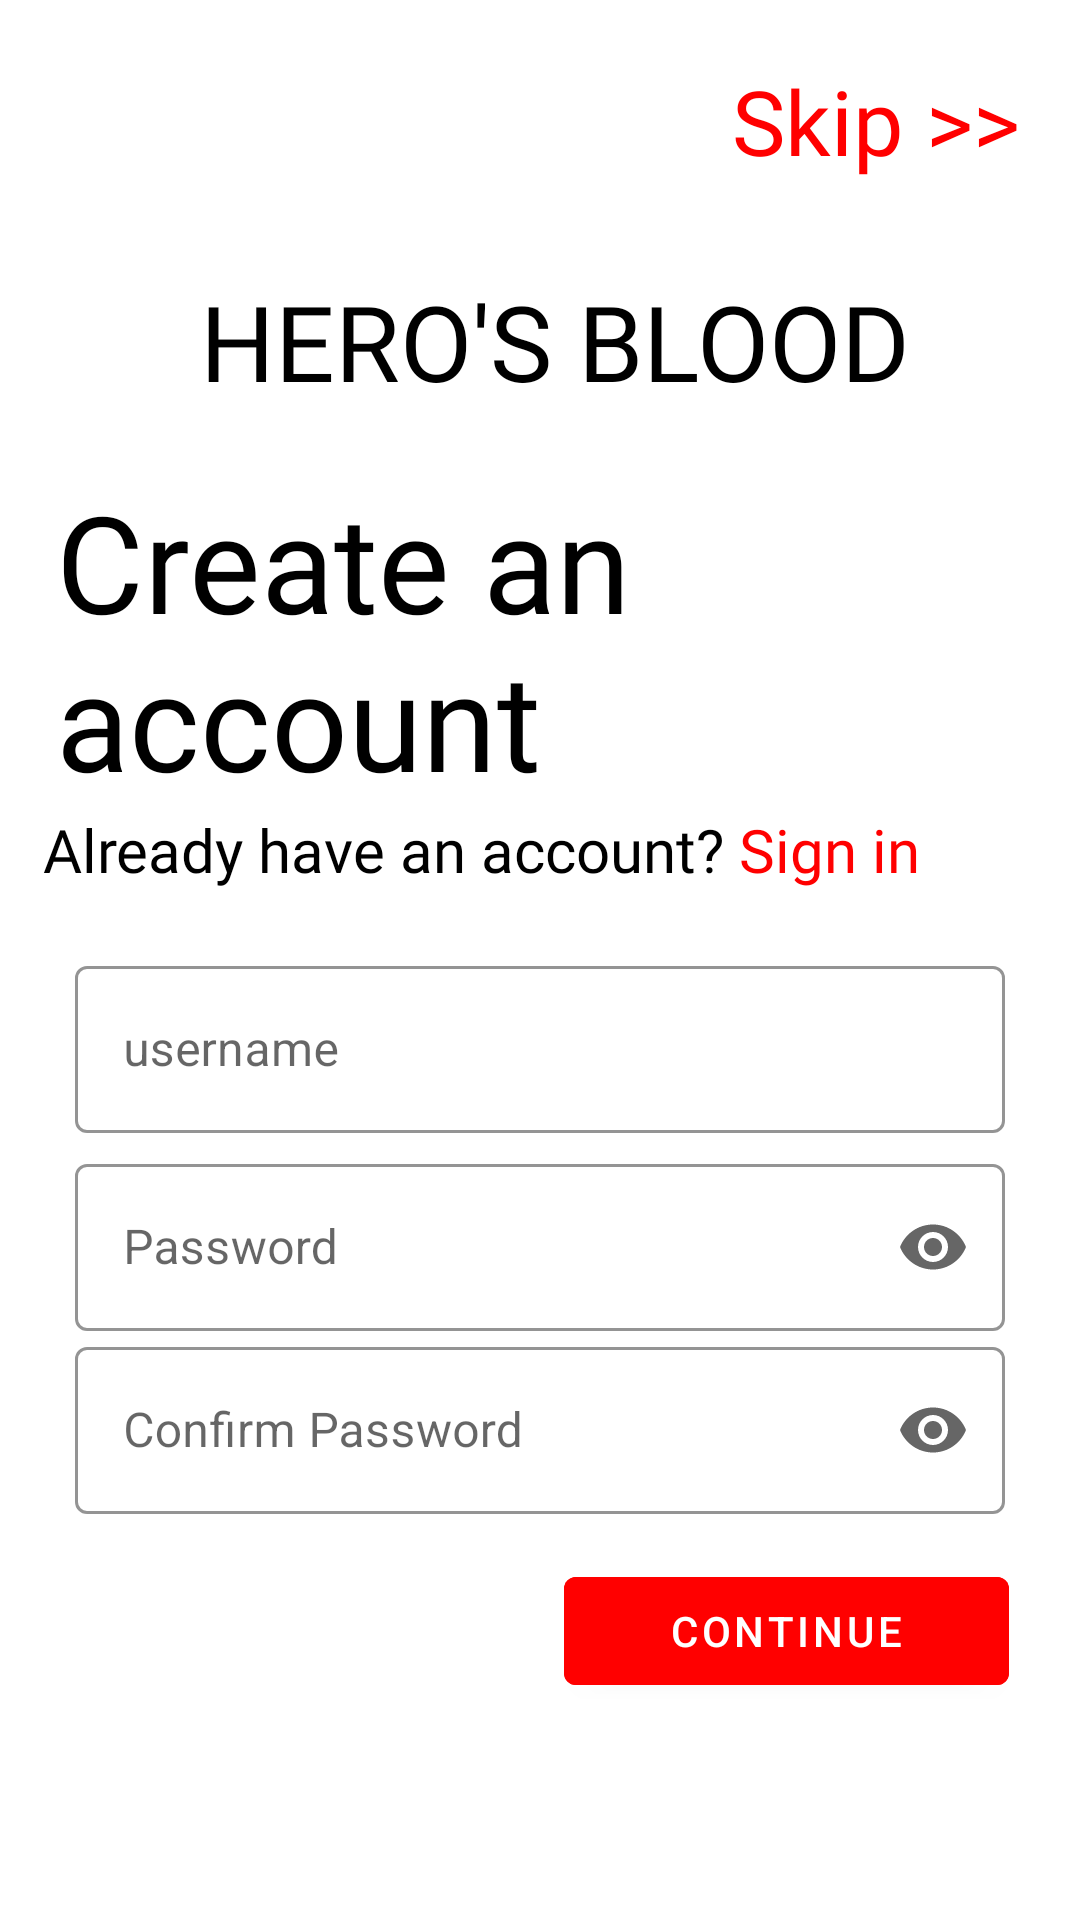

Android layout source for this screen:
<!-- AndroidManifest.xml: activity theme LoginSignUp -->
<!-- res/layout/activity_sign_up.xml -->
<?xml version="1.0" encoding="utf-8"?>
<layout xmlns:android="http://schemas.android.com/apk/res/android"
    xmlns:app="http://schemas.android.com/apk/res-auto"
    xmlns:tools="http://schemas.android.com/tools">

    <androidx.constraintlayout.widget.ConstraintLayout
        android:layout_width="match_parent"
        android:layout_height="match_parent"
        tools:context=".signUpActivity">

        <ScrollView
            android:layout_width="match_parent"
            android:layout_height="match_parent"
            tools:layout_editor_absoluteX="0dp"
            tools:layout_editor_absoluteY="80dp">

            <androidx.constraintlayout.widget.ConstraintLayout
                android:id="@+id/layout_background"
                android:layout_width="match_parent"
                android:layout_height="wrap_content">

                <TextView
                    android:id="@+id/txt_skip"
                    android:layout_width="wrap_content"
                    android:layout_height="wrap_content"
                    android:layout_marginTop="20dp"
                    android:layout_marginEnd="20dp"
                    android:clickable="true"
                    android:focusable="true"
                    android:fontFamily="@font/high_tower"
                    android:text="@string/skip"
                    android:textColor="@color/textColor"
                    android:textSize="30sp"
                    app:layout_constraintEnd_toEndOf="parent"
                    app:layout_constraintTop_toTopOf="parent" />

                <TextView
                    android:id="@+id/txt_logo"
                    android:layout_width="wrap_content"
                    android:layout_height="wrap_content"
                    android:layout_marginStart="10dp"
                    android:layout_marginTop="30dp"
                    android:drawableStart="@drawable/logo"
                    android:drawablePadding="5dp"
                    android:fontFamily="@font/high_tower"
                    android:gravity="center_vertical"
                    android:text="@string/logo_text"
                    android:textColor="@color/black"
                    android:textSize="35sp"
                    app:layout_constraintEnd_toEndOf="parent"
                    app:layout_constraintHorizontal_bias="0.5"
                    app:layout_constraintStart_toStartOf="parent"
                    app:layout_constraintTop_toBottomOf="@+id/txt_skip" />

                <TextView
                    android:id="@+id/txt_createAccount"
                    android:layout_width="wrap_content"
                    android:layout_height="wrap_content"
                    android:layout_marginStart="20dp"
                    android:layout_marginTop="20dp"
                    android:fontFamily="@font/high_tower"
                    android:text="@string/create_an_account"
                    android:textColor="#000000"
                    android:textSize="45sp"
                    app:layout_constraintEnd_toEndOf="parent"
                    app:layout_constraintHorizontal_bias="0.07"
                    app:layout_constraintStart_toStartOf="parent"
                    app:layout_constraintTop_toBottomOf="@+id/txt_logo" />

                <LinearLayout
                    android:id="@+id/linearLayout"
                    android:layout_width="wrap_content"
                    android:layout_height="wrap_content"
                    android:layout_marginStart="5dp"
                    android:orientation="horizontal"
                    app:layout_constraintEnd_toEndOf="parent"
                    app:layout_constraintHorizontal_bias="0.147"
                    app:layout_constraintStart_toStartOf="parent"
                    app:layout_constraintTop_toBottomOf="@+id/txt_createAccount">

                    <TextView
                        android:id="@+id/txt_already"
                        android:layout_width="wrap_content"
                        android:layout_height="wrap_content"
                        android:fontFamily="@font/high_tower"
                        android:text="@string/already_have_an_account"
                        android:textColor="#000000"
                        android:textSize="20sp" />

                    <TextView
                        android:id="@+id/txt_signIn"
                        android:layout_width="wrap_content"
                        android:layout_height="wrap_content"
                        android:layout_marginStart="5sp"
                        android:clickable="true"
                        android:focusable="true"
                        android:fontFamily="@font/high_tower"
                        android:text="@string/sign_in"
                        android:textColor="@color/textColor"
                        android:textSize="20sp" />

                </LinearLayout>

                <com.google.android.material.textfield.TextInputLayout
                    android:id="@+id/edt_Username"
                    android:layout_width="match_parent"
                    android:layout_height="wrap_content"
                    android:layout_marginStart="25dp"
                    android:layout_marginTop="20dp"
                    android:layout_marginEnd="25dp"
                    android:hint="@string/username"
                    app:boxStrokeColor="@color/textColor"
                    app:boxStrokeWidth="1dp"
                    app:boxStrokeWidthFocused="2dp"
                    app:endIconMode="clear_text"
                    app:hintAnimationEnabled="true"
                    app:hintEnabled="true"
                    app:hintTextColor="@color/black"
                    app:layout_constraintEnd_toEndOf="parent"
                    app:layout_constraintStart_toStartOf="parent"
                    app:layout_constraintTop_toBottomOf="@+id/linearLayout"
                    app:startIconDrawable="@drawable/username_img">

                    <com.google.android.material.textfield.TextInputEditText
                        android:id="@+id/edt_usernameEditText"
                        android:layout_width="match_parent"
                        android:layout_height="wrap_content"
                        android:inputType="textEmailAddress" />
                </com.google.android.material.textfield.TextInputLayout>

                <com.google.android.material.textfield.TextInputLayout
                    android:id="@+id/edt_Password"
                    android:layout_width="match_parent"
                    android:layout_height="wrap_content"
                    android:layout_marginStart="25dp"
                    android:layout_marginTop="5dp"
                    android:layout_marginEnd="25dp"
                    android:hint="@string/password"
                    app:boxStrokeColor="@color/textColor"
                    app:boxStrokeWidth="1dp"
                    app:boxStrokeWidthFocused="2dp"
                    app:endIconMode="password_toggle"
                    app:hintAnimationEnabled="true"
                    app:hintEnabled="true"
                    app:layout_constraintEnd_toEndOf="parent"
                    app:layout_constraintStart_toStartOf="parent"
                    app:layout_constraintTop_toBottomOf="@+id/edt_Username"
                    app:startIconDrawable="@drawable/password_img">

                    <com.google.android.material.textfield.TextInputEditText
                        android:id="@+id/edt_passwordEditText"
                        android:layout_width="match_parent"
                        android:layout_height="wrap_content"
                        android:inputType="textPassword" />
                </com.google.android.material.textfield.TextInputLayout>

                <com.google.android.material.textfield.TextInputLayout
                    android:id="@+id/edt_ConfirmPassword"
                    android:layout_width="match_parent"
                    android:layout_height="wrap_content"
                    android:layout_marginStart="25dp"
                    android:layout_marginEnd="25dp"
                    android:hint="@string/confirm_password"
                    app:boxStrokeColor="@color/textColor"
                    app:boxStrokeWidth="1dp"
                    app:boxStrokeWidthFocused="2dp"
                    app:endIconMode="password_toggle"
                    app:hintAnimationEnabled="true"
                    app:hintEnabled="true"
                    app:layout_constraintEnd_toEndOf="parent"
                    app:layout_constraintStart_toStartOf="parent"
                    app:layout_constraintTop_toBottomOf="@+id/edt_Password"
                    app:startIconDrawable="@drawable/password_img">

                    <com.google.android.material.textfield.TextInputEditText
                        android:id="@+id/edt_confirmPasswordEditText"
                        android:layout_width="match_parent"
                        android:layout_height="wrap_content"
                        android:inputType="textPassword" />
                </com.google.android.material.textfield.TextInputLayout>

                <Button
                    android:id="@+id/btn_signUp"
                    android:layout_width="wrap_content"
                    android:layout_height="wrap_content"
                    android:layout_marginStart="298dp"
                    android:layout_marginTop="15dp"
                    android:layout_marginEnd="26dp"
                    android:backgroundTint="@color/textColor"
                    android:onClick="userRegister"
                    android:paddingStart="35sp"
                    android:paddingEnd="35sp"
                    android:text="@string/btn_login"
                    android:textColor="@color/white"
                    app:layout_constraintEnd_toEndOf="parent"
                    app:layout_constraintHorizontal_bias="0.98"
                    app:layout_constraintStart_toStartOf="parent"
                    app:layout_constraintTop_toBottomOf="@+id/edt_ConfirmPassword" />

            </androidx.constraintlayout.widget.ConstraintLayout>

        </ScrollView>

    </androidx.constraintlayout.widget.ConstraintLayout>
</layout>
<!-- resources referenced by this layout -->
<resources>
  <color name="black">#000000</color>
  <color name="textColor">#FF0000</color>
  <color name="white">#FFFFFF</color>
  <string name="already_have_an_account">Already have an account?</string>
  <string name="btn_login">Continue</string>
  <string name="confirm_password">Confirm Password</string>
  <string name="create_an_account">Create an account</string>
  <string name="logo_text">HERO\'S BLOOD</string>
  <string name="password">Password</string>
  <string name="sign_in">Sign in</string>
  <string name="skip">Skip &gt;&gt;</string>
  <string name="username">username</string>
  <style name="LoginSignUp" parent="Theme.MaterialComponents.Light.NoActionBar">
          
          <item name="colorPrimary">@color/colorPrimary</item>
          <item name="colorPrimaryDark">@color/colorPrimaryDark</item>
          <item name="colorAccent">@color/colorAccent</item>
          <item name="textInputStyle">@style/AppTextField</item>
      </style>
  <color name="colorPrimary">#008577</color>
  <color name="colorPrimaryDark">#FF0000</color>
  <color name="colorAccent">#D81B60</color>
  <style name="AppTextField" parent="Widget.MaterialComponents.TextInputLayout.OutlinedBox">
          <item name="boxBackgroundColor">@android:color/white</item>
      </style>
</resources>
